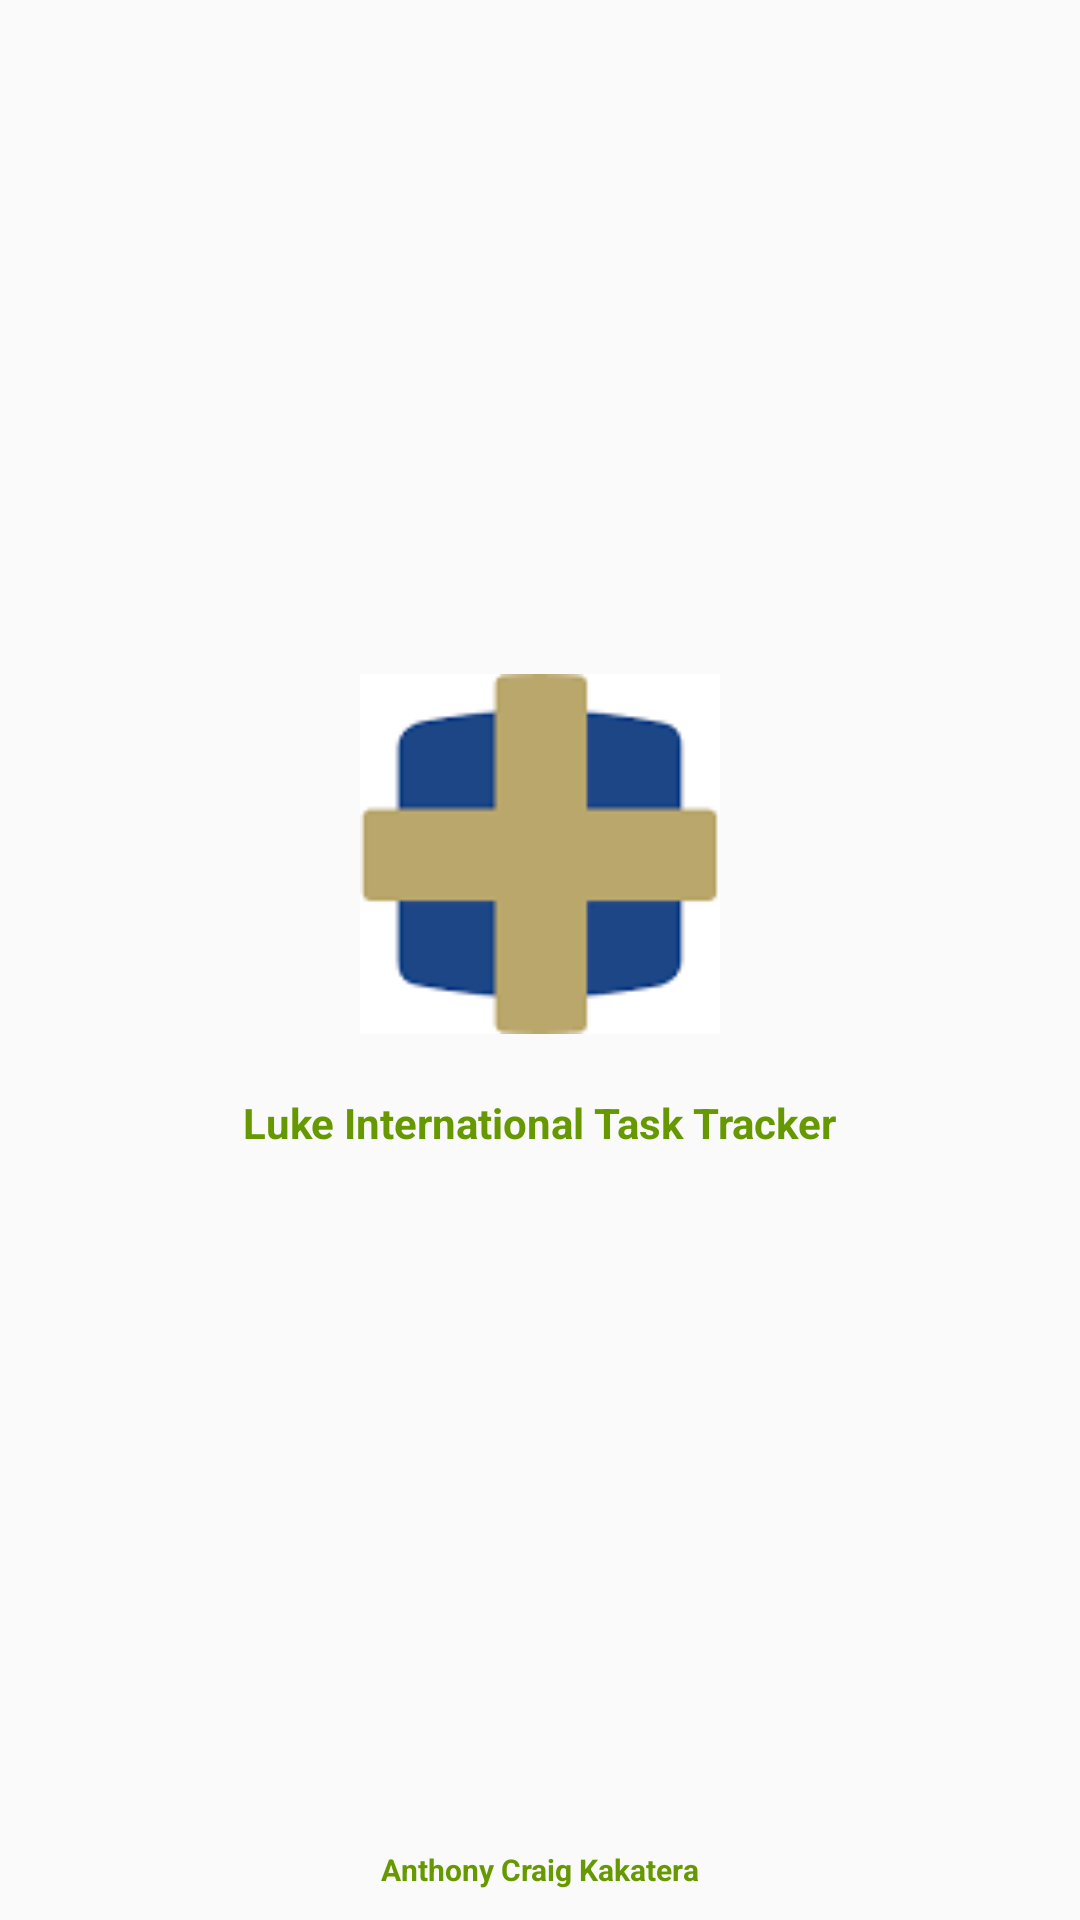

Here is an Android app screen rendered from its layout file. Give the layout XML and the strings, colors and styles it references.
<!-- AndroidManifest.xml: application theme Theme.LukTaskTracker -->
<!-- res/layout/activity_splashscreen_layout.xml -->
<?xml version="1.0" encoding="utf-8"?>
<LinearLayout xmlns:android="http://schemas.android.com/apk/res/android"
    android:layout_width="match_parent"
    android:layout_height="match_parent"
    android:orientation="vertical"
    android:gravity="center">

    <View
        android:layout_width="1dp"
        android:layout_height="wrap_content"
        android:layout_weight="1"/>

    <LinearLayout
        android:layout_width="match_parent"
        android:layout_height="wrap_content"
        android:orientation="vertical"
        android:gravity="center">
    <ImageView
        android:layout_width="120dp"
        android:layout_height="120dp"
        android:src="@drawable/logo1"/>

    <TextView
        android:layout_width="wrap_content"
        android:layout_height="wrap_content"
        android:layout_marginTop="20dp"
        android:textStyle="bold"
        android:textSize="14sp"
        android:textColor="@android:color/holo_green_dark"
        android:text="Luke International Task Tracker"/>

    </LinearLayout>

    <View
        android:layout_width="1dp"
        android:layout_height="wrap_content"
        android:layout_weight="1"/>

    <TextView
        android:layout_width="wrap_content"
        android:layout_height="wrap_content"
        android:layout_marginTop="8dp"
        android:layout_marginBottom="10dp"
        android:textStyle="bold"
        android:textSize="10sp"
        android:textColor="@android:color/holo_green_dark"
        android:text="Anthony Craig Kakatera"/>

</LinearLayout>
<!-- resources referenced by this layout -->
<resources>
  <!-- drawable logo1: png bitmap (drawable, 698 bytes) -->
  <style name="Theme.LukTaskTracker" parent="Theme.AppCompat.Light.DarkActionBar">
          
          <item name="colorPrimary">@color/purple_500</item>
          <item name="colorPrimaryDark">@color/purple_700</item>
          <item name="colorAccent">@color/teal_200</item>
          
      </style>
  <!-- not gathered from this repository: default colours our renderer supplied (Android Studio template values) -->
  <color name="purple_500">#FF6200EE</color>
  <color name="purple_700">#FF3700B3</color>
  <color name="teal_200">#FF03DAC5</color>
</resources>
